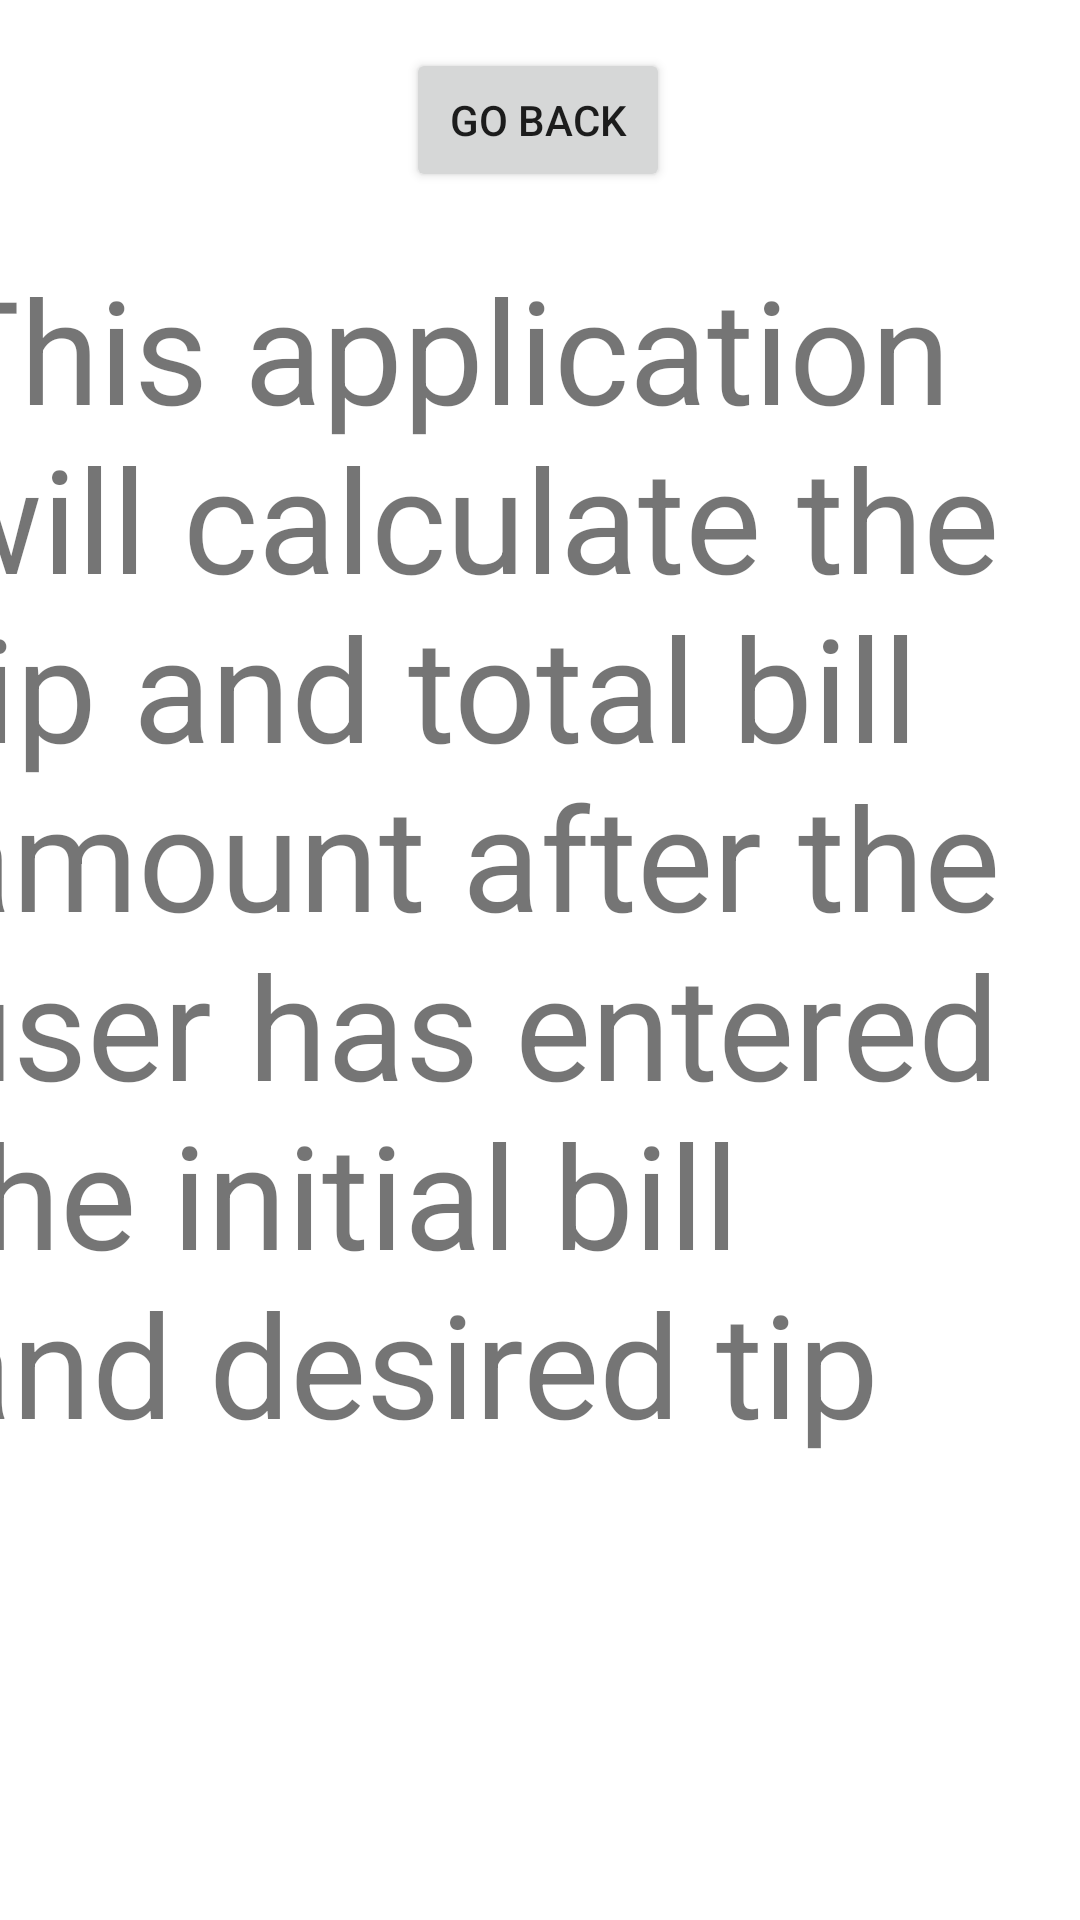

The Android layout XML behind this screen, and the referenced resources:
<!-- AndroidManifest.xml: application theme Theme.Portfolio2 -->
<!-- res/layout/activity_help.xml -->
<?xml version="1.0" encoding="utf-8"?>
<androidx.constraintlayout.widget.ConstraintLayout xmlns:android="http://schemas.android.com/apk/res/android"
    xmlns:app="http://schemas.android.com/apk/res-auto"
    xmlns:tools="http://schemas.android.com/tools"
    android:layout_width="match_parent"
    android:layout_height="match_parent"
    tools:context=".HelpActivity">

    <Button
        android:id="@+id/backButton"
        android:layout_width="wrap_content"
        android:layout_height="wrap_content"
        android:layout_marginTop="16dp"
        android:onClick="goBack"
        android:text="Go Back"
        app:layout_constraintEnd_toEndOf="parent"
        app:layout_constraintHorizontal_bias="0.498"
        app:layout_constraintStart_toStartOf="parent"
        app:layout_constraintTop_toTopOf="parent" />

    <ScrollView
        android:layout_width="405dp"
        android:layout_height="402dp"
        android:layout_marginTop="20dp"
        app:layout_constraintEnd_toEndOf="parent"
        app:layout_constraintStart_toStartOf="parent"
        app:layout_constraintTop_toBottomOf="@+id/backButton">

        <TextView
            android:id="@+id/textView4"
            android:layout_width="wrap_content"
            android:layout_height="wrap_content"
            android:text="@string/help_information"
            android:textSize="48sp" />
    </ScrollView>
</androidx.constraintlayout.widget.ConstraintLayout>
<!-- resources referenced by this layout -->
<resources>
  <string name="help_information">This application will calculate the tip and total
      bill amount after the user has entered the initial bill and desired tip percentage.
      \n\n\nThe tip percentage is entered as a whole number.
          \n\n\nThis application will tilt to the side if you want it to.\n\n\n
          \n\n\nThis app was created in CSCI 322 Mobile Programming in Android\n\n
      </string>
  <style name="Theme.Portfolio2" parent="Theme.MaterialComponents.DayNight.DarkActionBar">
          
          <item name="colorPrimary">@color/purple_500</item>
          <item name="colorPrimaryVariant">@color/purple_700</item>
          <item name="colorOnPrimary">@color/white</item>
          
          <item name="colorSecondary">@color/teal_200</item>
          <item name="colorSecondaryVariant">@color/teal_700</item>
          <item name="colorOnSecondary">@color/black</item>
          
          <item name="android:statusBarColor" tools:targetApi="l">?attr/colorPrimaryVariant</item>
          
      </style>
  <color name="purple_500">#FF6200EE</color>
  <color name="purple_700">#FF3700B3</color>
  <color name="white">#FFFFFFFF</color>
  <color name="teal_200">#FF03DAC5</color>
  <color name="teal_700">#FF018786</color>
  <color name="black">#FF000000</color>
</resources>
